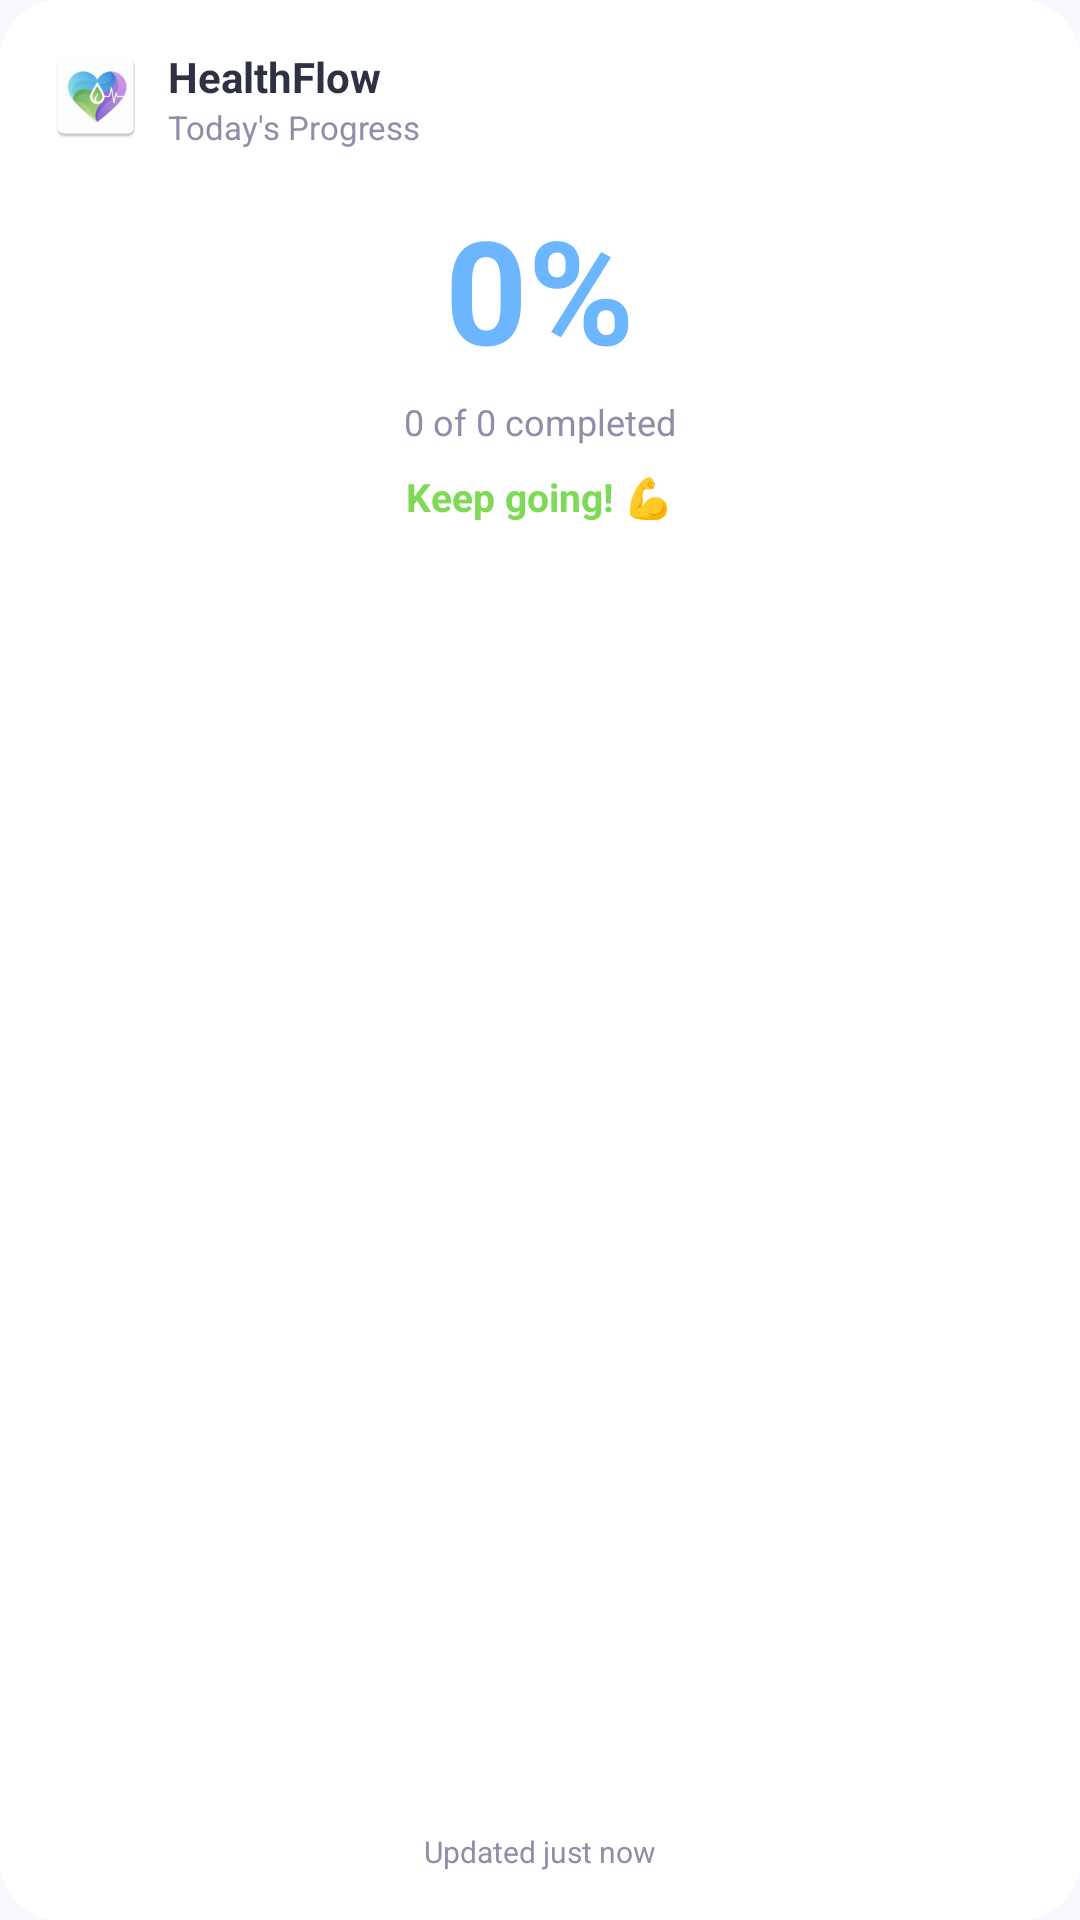

Here is an Android app screen rendered from its layout file. Give the layout XML and the strings, colors and styles it references.
<!-- AndroidManifest.xml: application theme Theme.HealthFlow -->
<!-- res/layout/widget_health_progress.xml -->
<?xml version="1.0" encoding="utf-8"?>
<RelativeLayout xmlns:android="http://schemas.android.com/apk/res/android"
    android:layout_width="match_parent"
    android:layout_height="match_parent"
    android:background="@drawable/widget_background"
    android:padding="16dp">

    
    <ImageView
        android:id="@+id/ivWidgetLogo"
        android:layout_width="32dp"
        android:layout_height="32dp"
        android:layout_alignParentStart="true"
        android:layout_alignParentTop="true"
        android:contentDescription="@string/app_name"
        android:src="@mipmap/ic_launcher" />

    
    <TextView
        android:id="@+id/tvWidgetTitle"
        android:layout_width="wrap_content"
        android:layout_height="wrap_content"
        android:layout_alignParentTop="true"
        android:layout_marginStart="8dp"
        android:layout_toEndOf="@id/ivWidgetLogo"
        android:text="@string/app_name"
        android:textColor="#2D3142"
        android:textSize="14sp"
        android:textStyle="bold" />

    
    <TextView
        android:id="@+id/tvWidgetSubtitle"
        android:layout_width="wrap_content"
        android:layout_height="wrap_content"
        android:layout_below="@id/tvWidgetTitle"
        android:layout_marginStart="8dp"
        android:layout_toEndOf="@id/ivWidgetLogo"
        android:text="Today's Progress"
        android:textColor="#8E8EA9"
        android:textSize="11sp" />

    
    <TextView
        android:id="@+id/tvProgressPercentage"
        android:layout_width="wrap_content"
        android:layout_height="wrap_content"
        android:layout_below="@id/ivWidgetLogo"
        android:layout_centerHorizontal="true"
        android:layout_marginTop="16dp"
        android:text="0%"
        android:textColor="#6BB6FF"
        android:textSize="48sp"
        android:textStyle="bold" />

    
    <TextView
        android:id="@+id/tvCompletionText"
        android:layout_width="wrap_content"
        android:layout_height="wrap_content"
        android:layout_below="@id/tvProgressPercentage"
        android:layout_centerHorizontal="true"
        android:layout_marginTop="4dp"
        android:text="0 of 0 completed"
        android:textColor="#8E8EA9"
        android:textSize="12sp" />

    
    <TextView
        android:id="@+id/tvMotivation"
        android:layout_width="wrap_content"
        android:layout_height="wrap_content"
        android:layout_below="@id/tvCompletionText"
        android:layout_centerHorizontal="true"
        android:layout_marginTop="8dp"
        android:text="Keep going! 💪"
        android:textColor="#7ED957"
        android:textSize="13sp"
        android:textStyle="bold" />

    
    <TextView
        android:id="@+id/tvLastUpdated"
        android:layout_width="wrap_content"
        android:layout_height="wrap_content"
        android:layout_alignParentBottom="true"
        android:layout_centerHorizontal="true"
        android:text="Updated just now"
        android:textColor="#8E8EA9"
        android:textSize="10sp" />

</RelativeLayout>
<!-- resources referenced by this layout -->
<resources>
  <!-- drawable widget_background (drawable) -->
  <?xml version="1.0" encoding="utf-8"?>
  <shape xmlns:android="http://schemas.android.com/apk/res/android"
      android:shape="rectangle">
      <solid android:color="#FFFFFF" />
      <corners android:radius="20dp" />
      <padding
          android:bottom="16dp"
          android:left="16dp"
          android:right="16dp"
          android:top="16dp" />
  </shape>
  <!-- mipmap ic_launcher: webp bitmap (mipmap-hdpi, 3318 bytes) -->
  <string name="app_name">HealthFlow</string>
  <style name="Theme.HealthFlow" parent="Base.Theme.HealthFlow" />
  <style name="Base.Theme.HealthFlow" parent="Theme.Material3.Light.NoActionBar">
          
          <item name="colorPrimary">@color/primary_blue</item>
          <item name="colorPrimaryVariant">@color/primary_purple</item>
          <item name="colorOnPrimary">@color/white</item>
  
          
          <item name="colorSecondary">@color/primary_green</item>
          <item name="colorSecondaryVariant">@color/accent_mint</item>
          <item name="colorOnSecondary">@color/white</item>
  
          
          <item name="android:colorBackground">@color/background_light</item>
          <item name="colorSurface">@color/card_background</item>
          <item name="colorOnSurface">@color/text_primary</item>
  
          
          <item name="android:statusBarColor">@color/background_light</item>
          <item name="android:windowLightStatusBar">true</item>
      </style>
  <color name="primary_blue">#6BB6FF</color>
  <color name="primary_purple">#B19EFF</color>
  <color name="white">#FFFFFF</color>
  <color name="primary_green">#7ED957</color>
  <color name="accent_mint">#7FFFD4</color>
  <color name="background_light">#F8F9FE</color>
  <color name="card_background">#FFFFFF</color>
  <color name="text_primary">#2D3142</color>
</resources>
